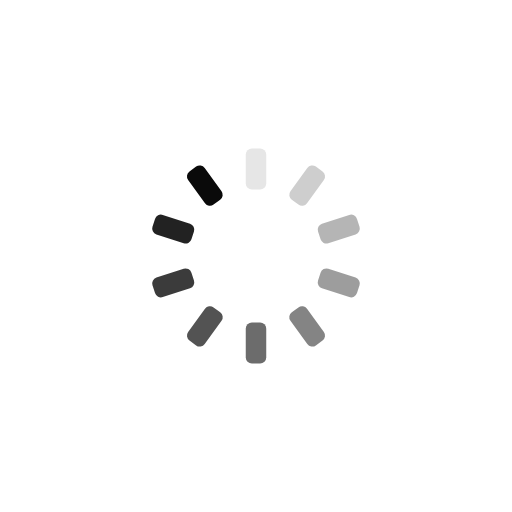
t = 0.00 s
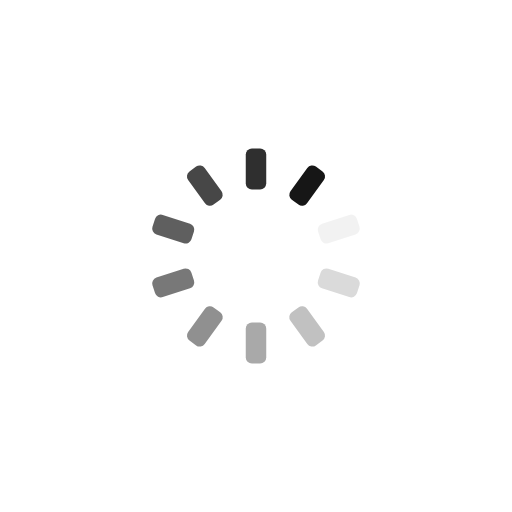
t = 0.26 s
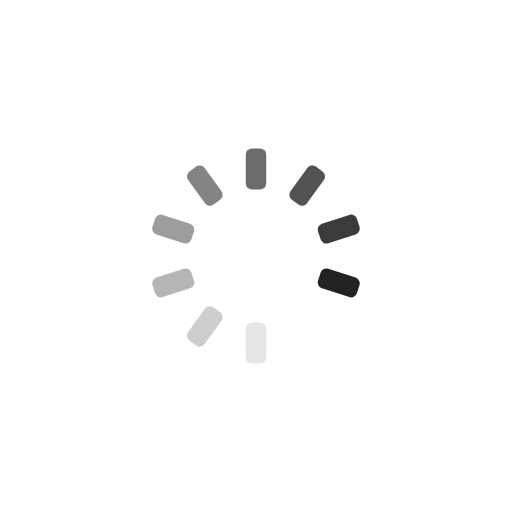
t = 0.51 s
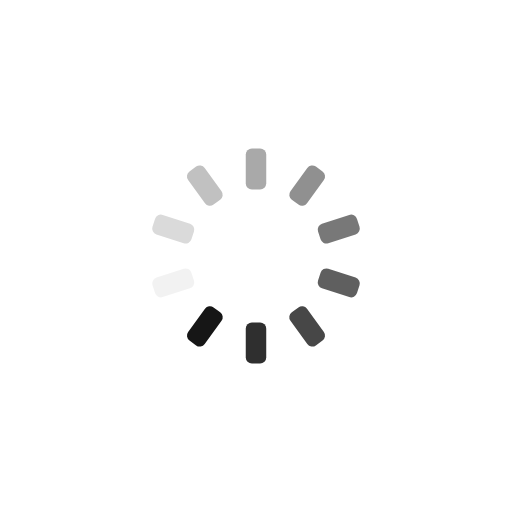
t = 0.77 s

The animated SVG that drew these frames (rendered in a browser with its animation timeline set to each time). Animation: 10 SMIL elements (animate=10); one cycle of 1.02 s, repeats indefinitely.

<?xml version="1.0" encoding="utf-8"?>
<svg xmlns="http://www.w3.org/2000/svg" xmlns:xlink="http://www.w3.org/1999/xlink" style="margin: auto; background: none; display: block; shape-rendering: auto; animation-play-state: running; animation-delay: 0s;" width="197px" height="197px" viewBox="0 0 100 100" preserveAspectRatio="xMidYMid">
<g transform="rotate(0 50 50)" style="animation-play-state: running; animation-delay: 0s;">
  <rect x="48" y="29" rx="1.2" ry="1.2" width="4" height="8" fill="#0a0a0a" style="animation-play-state: running; animation-delay: 0s;">
    <animate attributeName="opacity" values="1;0" keyTimes="0;1" dur="1.0204081632653061s" begin="-0.9183673469387754s" repeatCount="indefinite" style="animation-play-state: running; animation-delay: 0s;"></animate>
  </rect>
</g><g transform="rotate(36 50 50)" style="animation-play-state: running; animation-delay: 0s;">
  <rect x="48" y="29" rx="1.2" ry="1.2" width="4" height="8" fill="#0a0a0a" style="animation-play-state: running; animation-delay: 0s;">
    <animate attributeName="opacity" values="1;0" keyTimes="0;1" dur="1.0204081632653061s" begin="-0.8163265306122448s" repeatCount="indefinite" style="animation-play-state: running; animation-delay: 0s;"></animate>
  </rect>
</g><g transform="rotate(72 50 50)" style="animation-play-state: running; animation-delay: 0s;">
  <rect x="48" y="29" rx="1.2" ry="1.2" width="4" height="8" fill="#0a0a0a" style="animation-play-state: running; animation-delay: 0s;">
    <animate attributeName="opacity" values="1;0" keyTimes="0;1" dur="1.0204081632653061s" begin="-0.7142857142857142s" repeatCount="indefinite" style="animation-play-state: running; animation-delay: 0s;"></animate>
  </rect>
</g><g transform="rotate(108 50 50)" style="animation-play-state: running; animation-delay: 0s;">
  <rect x="48" y="29" rx="1.2" ry="1.2" width="4" height="8" fill="#0a0a0a" style="animation-play-state: running; animation-delay: 0s;">
    <animate attributeName="opacity" values="1;0" keyTimes="0;1" dur="1.0204081632653061s" begin="-0.6122448979591836s" repeatCount="indefinite" style="animation-play-state: running; animation-delay: 0s;"></animate>
  </rect>
</g><g transform="rotate(144 50 50)" style="animation-play-state: running; animation-delay: 0s;">
  <rect x="48" y="29" rx="1.2" ry="1.2" width="4" height="8" fill="#0a0a0a" style="animation-play-state: running; animation-delay: 0s;">
    <animate attributeName="opacity" values="1;0" keyTimes="0;1" dur="1.0204081632653061s" begin="-0.5102040816326531s" repeatCount="indefinite" style="animation-play-state: running; animation-delay: 0s;"></animate>
  </rect>
</g><g transform="rotate(180 50 50)" style="animation-play-state: running; animation-delay: 0s;">
  <rect x="48" y="29" rx="1.2" ry="1.2" width="4" height="8" fill="#0a0a0a" style="animation-play-state: running; animation-delay: 0s;">
    <animate attributeName="opacity" values="1;0" keyTimes="0;1" dur="1.0204081632653061s" begin="-0.4081632653061224s" repeatCount="indefinite" style="animation-play-state: running; animation-delay: 0s;"></animate>
  </rect>
</g><g transform="rotate(216 50 50)" style="animation-play-state: running; animation-delay: 0s;">
  <rect x="48" y="29" rx="1.2" ry="1.2" width="4" height="8" fill="#0a0a0a" style="animation-play-state: running; animation-delay: 0s;">
    <animate attributeName="opacity" values="1;0" keyTimes="0;1" dur="1.0204081632653061s" begin="-0.3061224489795918s" repeatCount="indefinite" style="animation-play-state: running; animation-delay: 0s;"></animate>
  </rect>
</g><g transform="rotate(252 50 50)" style="animation-play-state: running; animation-delay: 0s;">
  <rect x="48" y="29" rx="1.2" ry="1.2" width="4" height="8" fill="#0a0a0a" style="animation-play-state: running; animation-delay: 0s;">
    <animate attributeName="opacity" values="1;0" keyTimes="0;1" dur="1.0204081632653061s" begin="-0.2040816326530612s" repeatCount="indefinite" style="animation-play-state: running; animation-delay: 0s;"></animate>
  </rect>
</g><g transform="rotate(288 50 50)" style="animation-play-state: running; animation-delay: 0s;">
  <rect x="48" y="29" rx="1.2" ry="1.2" width="4" height="8" fill="#0a0a0a" style="animation-play-state: running; animation-delay: 0s;">
    <animate attributeName="opacity" values="1;0" keyTimes="0;1" dur="1.0204081632653061s" begin="-0.1020408163265306s" repeatCount="indefinite" style="animation-play-state: running; animation-delay: 0s;"></animate>
  </rect>
</g><g transform="rotate(324 50 50)" style="animation-play-state: running; animation-delay: 0s;">
  <rect x="48" y="29" rx="1.2" ry="1.2" width="4" height="8" fill="#0a0a0a" style="animation-play-state: running; animation-delay: 0s;">
    <animate attributeName="opacity" values="1;0" keyTimes="0;1" dur="1.0204081632653061s" begin="0s" repeatCount="indefinite" style="animation-play-state: running; animation-delay: 0s;"></animate>
  </rect>
</g>
<!-- [ldio] generated by https://loading.io/ --></svg>
